Labelled photos from "medicine_boxes_split", an image-classification folder in satwikug25/AML_Proj. The possible labels are: acetaminophen, albuterol, amlodipine, amoxicillin, aspirin, atorvastatin, azithromycin, cetirizine, clopidogrel, furosemide, ibuprofen, levothyroxine, lisinopril, loratadine, losartan, metformin, naproxen, omeprazole, pantoprazole, simvastatin.

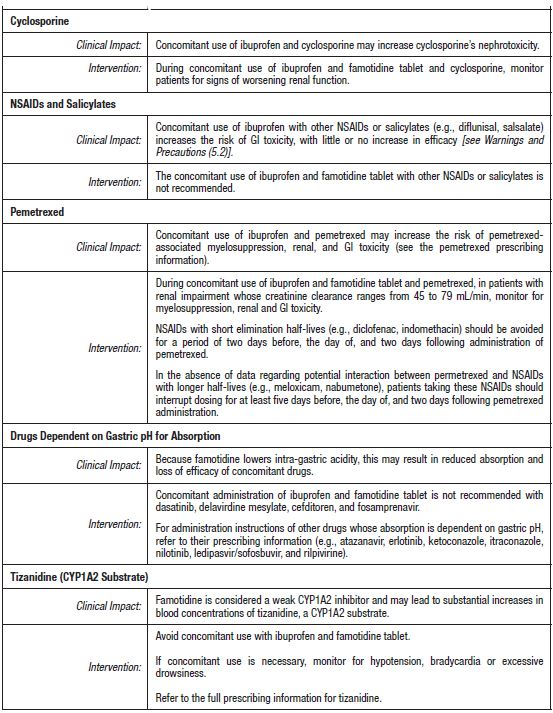
Label: ibuprofen

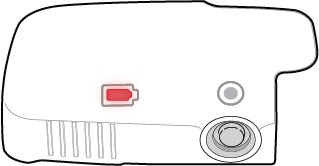
Label: furosemide

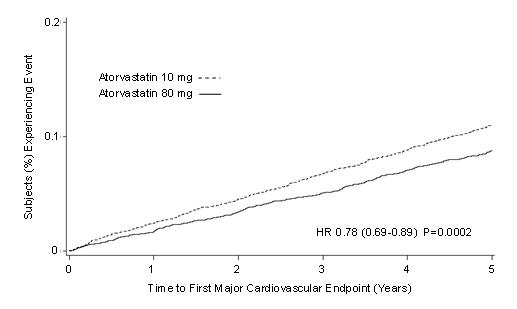
Label: atorvastatin

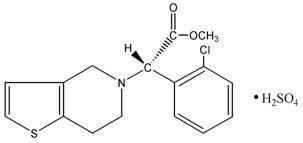
Label: clopidogrel

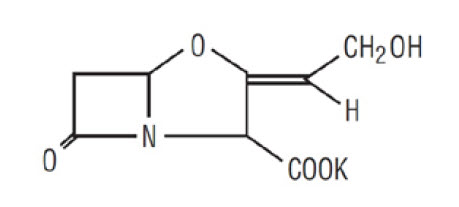
Label: amoxicillin

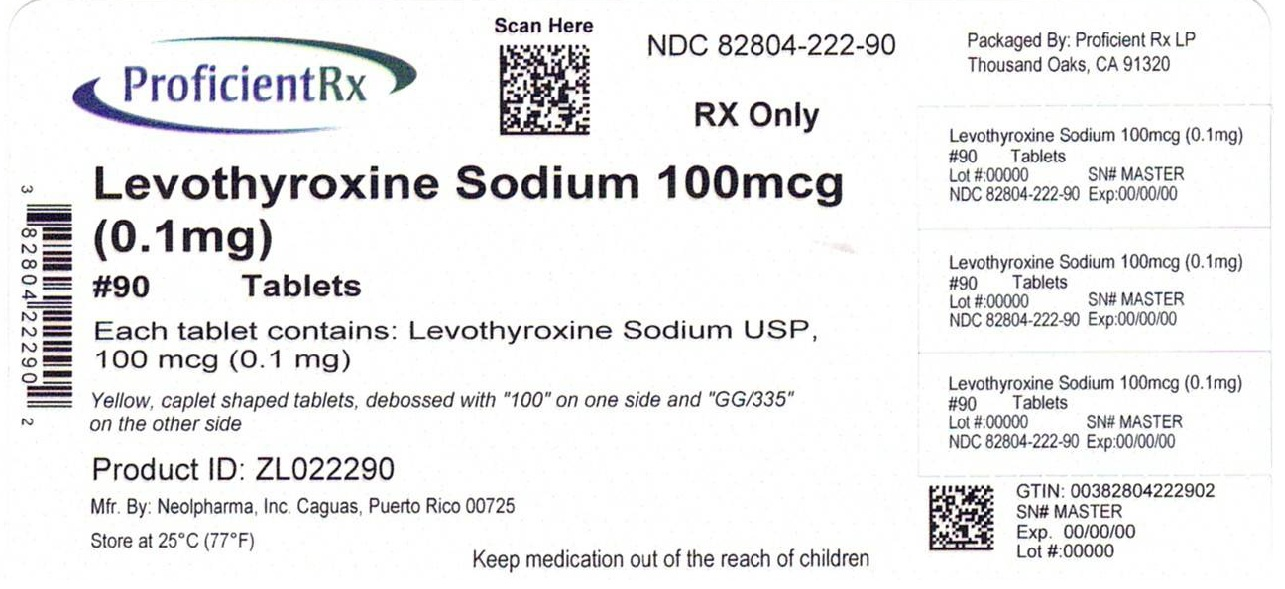
Label: levothyroxine
